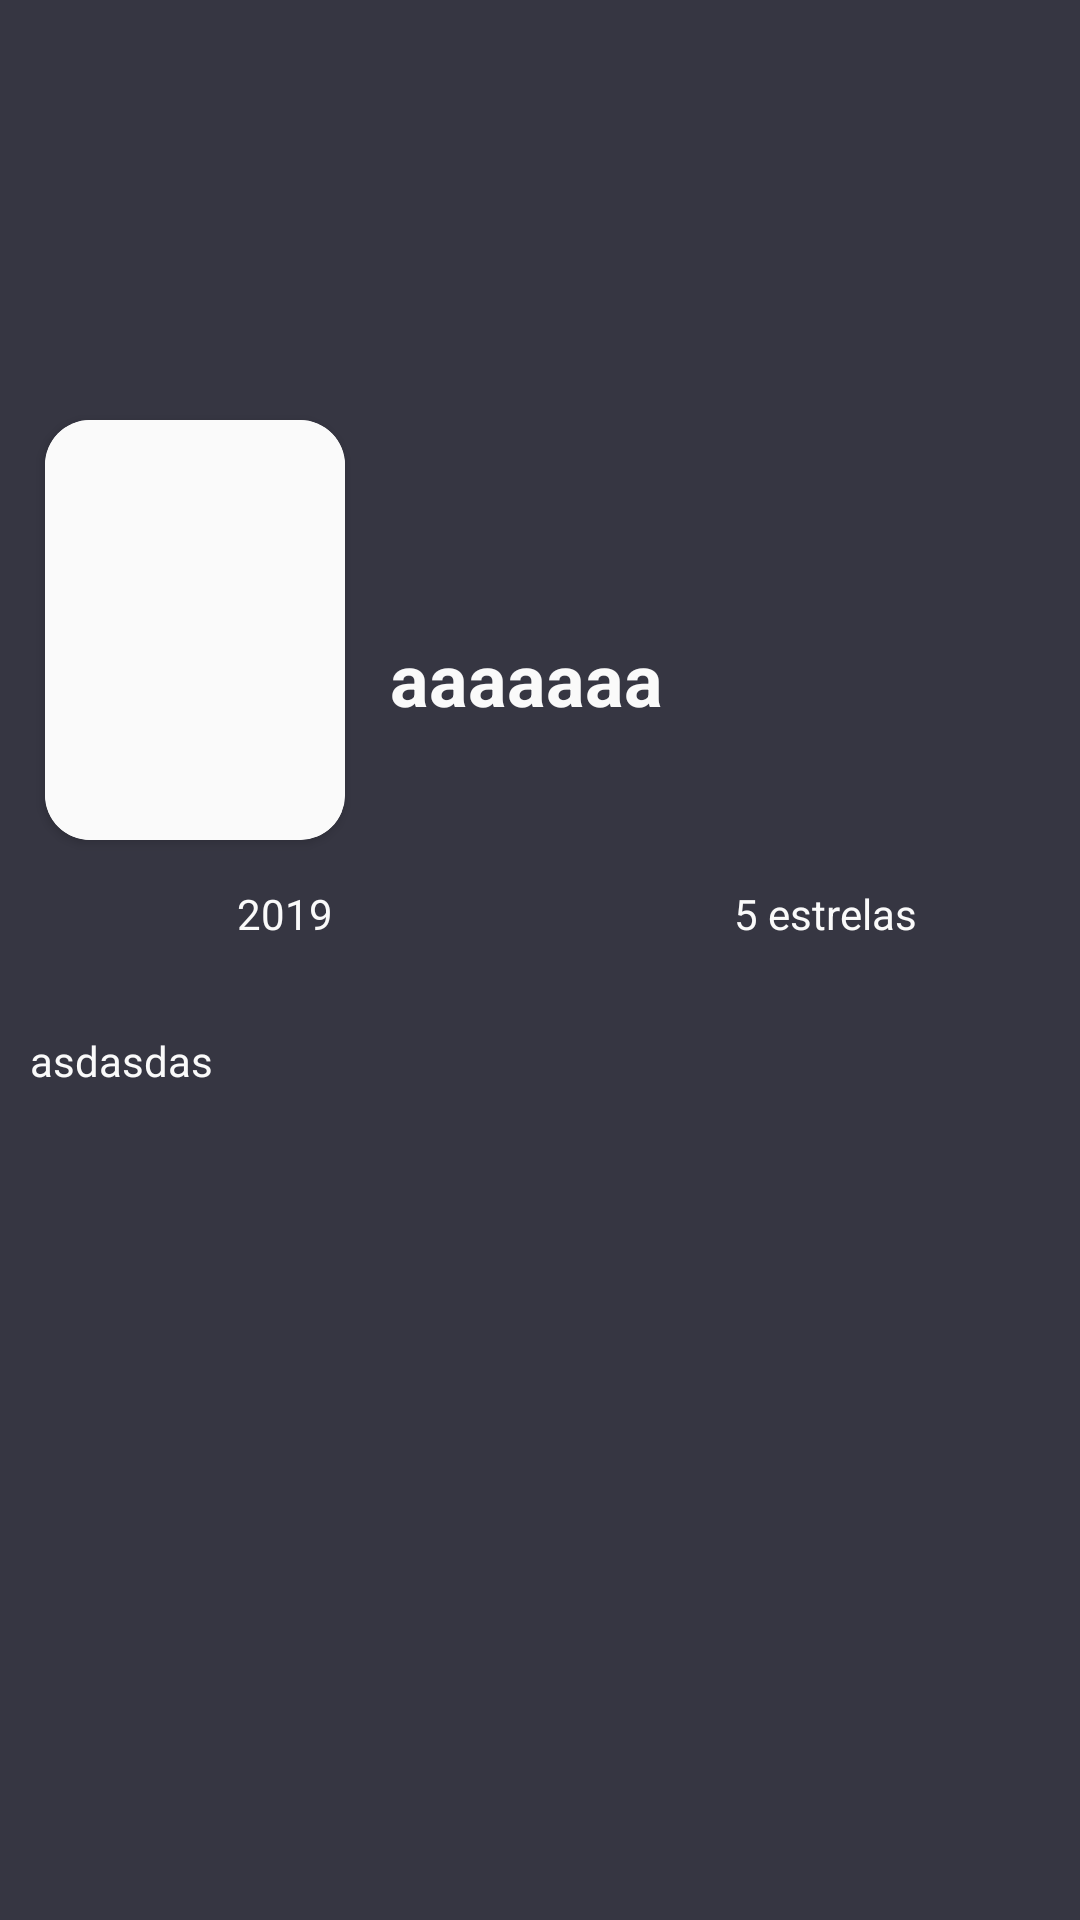

Android layout source for this screen:
<!-- AndroidManifest.xml: application theme AppTheme -->
<!-- res/layout/activity_filme_detalhes.xml -->
<?xml version="1.0" encoding="utf-8"?>
<RelativeLayout xmlns:android="http://schemas.android.com/apk/res/android"
    xmlns:app="http://schemas.android.com/apk/res-auto"
    android:layout_width="match_parent"
    android:layout_height="match_parent"
    android:background="@color/colorPrimary">

    <ImageView
        android:id="@+id/imagemFundoFilme"
        android:layout_width="match_parent"
        android:layout_height="200dp"
        android:scaleType="centerCrop" />

    <android.support.v7.widget.CardView
        android:id="@+id/cardViewImagem"
        android:layout_width="100dp"
        android:layout_height="140dp"
        android:layout_marginLeft="15dp"
        android:layout_marginTop="140dp"
        app:cardCornerRadius="15dp">

        <ImageView
            android:id="@+id/imagemViewFilmeCartaz"
            android:layout_width="match_parent"
            android:layout_height="match_parent"
            android:background="@color/corBranca"
            android:scaleType="centerCrop" />
    </android.support.v7.widget.CardView>

    <TextView
        android:id="@+id/tituloFilmeDetalhes"
        style="@style/Titulos"
        android:layout_width="match_parent"
        android:layout_height="wrap_content"
        android:layout_below="@id/imagemFundoFilme"
        android:layout_marginTop="10dp"
        android:layout_marginRight="10dp"
        android:layout_toRightOf="@id/cardViewImagem"
        android:lines="2"
        android:text="aaaaaaa" />

    <LinearLayout
        android:id="@+id/linearDetalhes"
        android:layout_width="match_parent"
        android:layout_height="wrap_content"
        android:orientation="horizontal"
        android:layout_below="@id/cardViewImagem">
    <TextView
        android:id="@+id/dataLancamento"
        android:layout_width="0dp"
        android:layout_weight="1"
        android:layout_height="wrap_content"
        android:layout_marginTop="15dp"
        android:layout_marginLeft="10dp"
        android:layout_marginRight="10dp"
        android:text="2019"
        android:textAlignment="center"
        android:textColor="@color/corBranca" />

        <TextView
            android:id="@+id/quantidadeEstrelas"
            android:layout_width="0dp"
            android:layout_weight="1"
            android:layout_height="wrap_content"
            android:layout_marginTop="15dp"
            android:text="5 estrelas"
            android:textAlignment="center"
            android:textColor="@color/corBranca" />

    </LinearLayout>
    <TextView
        android:id="@+id/sinopseEnredoFilme"
        android:layout_width="match_parent"
        android:layout_height="wrap_content"
        android:layout_below="@id/linearDetalhes"
        android:layout_marginTop="30dp"
        android:layout_marginLeft="10dp"
        android:layout_marginRight="10dp"
        android:text="asdasdas"
        android:textColor="@color/corBranca" />

</RelativeLayout>
<!-- resources referenced by this layout -->
<resources>
  <color name="colorPrimary">#363642</color>
  <color name="corBranca">#FAFAFA</color>
  <style name="Titulos">
          <item name="android:textStyle">bold</item>
          <item name="android:textSize">24sp</item>
          <item name="android:paddingLeft">15dp</item>
          <item name="android:textColor">@color/corBranca</item>
      </style>
  <style name="AppTheme" parent="Theme.AppCompat.Light.DarkActionBar">
          
          <item name="colorPrimary">@color/colorPrimary</item>
          <item name="colorPrimaryDark">@color/colorPrimaryDark</item>
          <item name="colorAccent">@color/colorAccent</item>
      </style>
  <color name="colorPrimaryDark">#191b27</color>
  <color name="colorAccent">#D81B60</color>
</resources>
